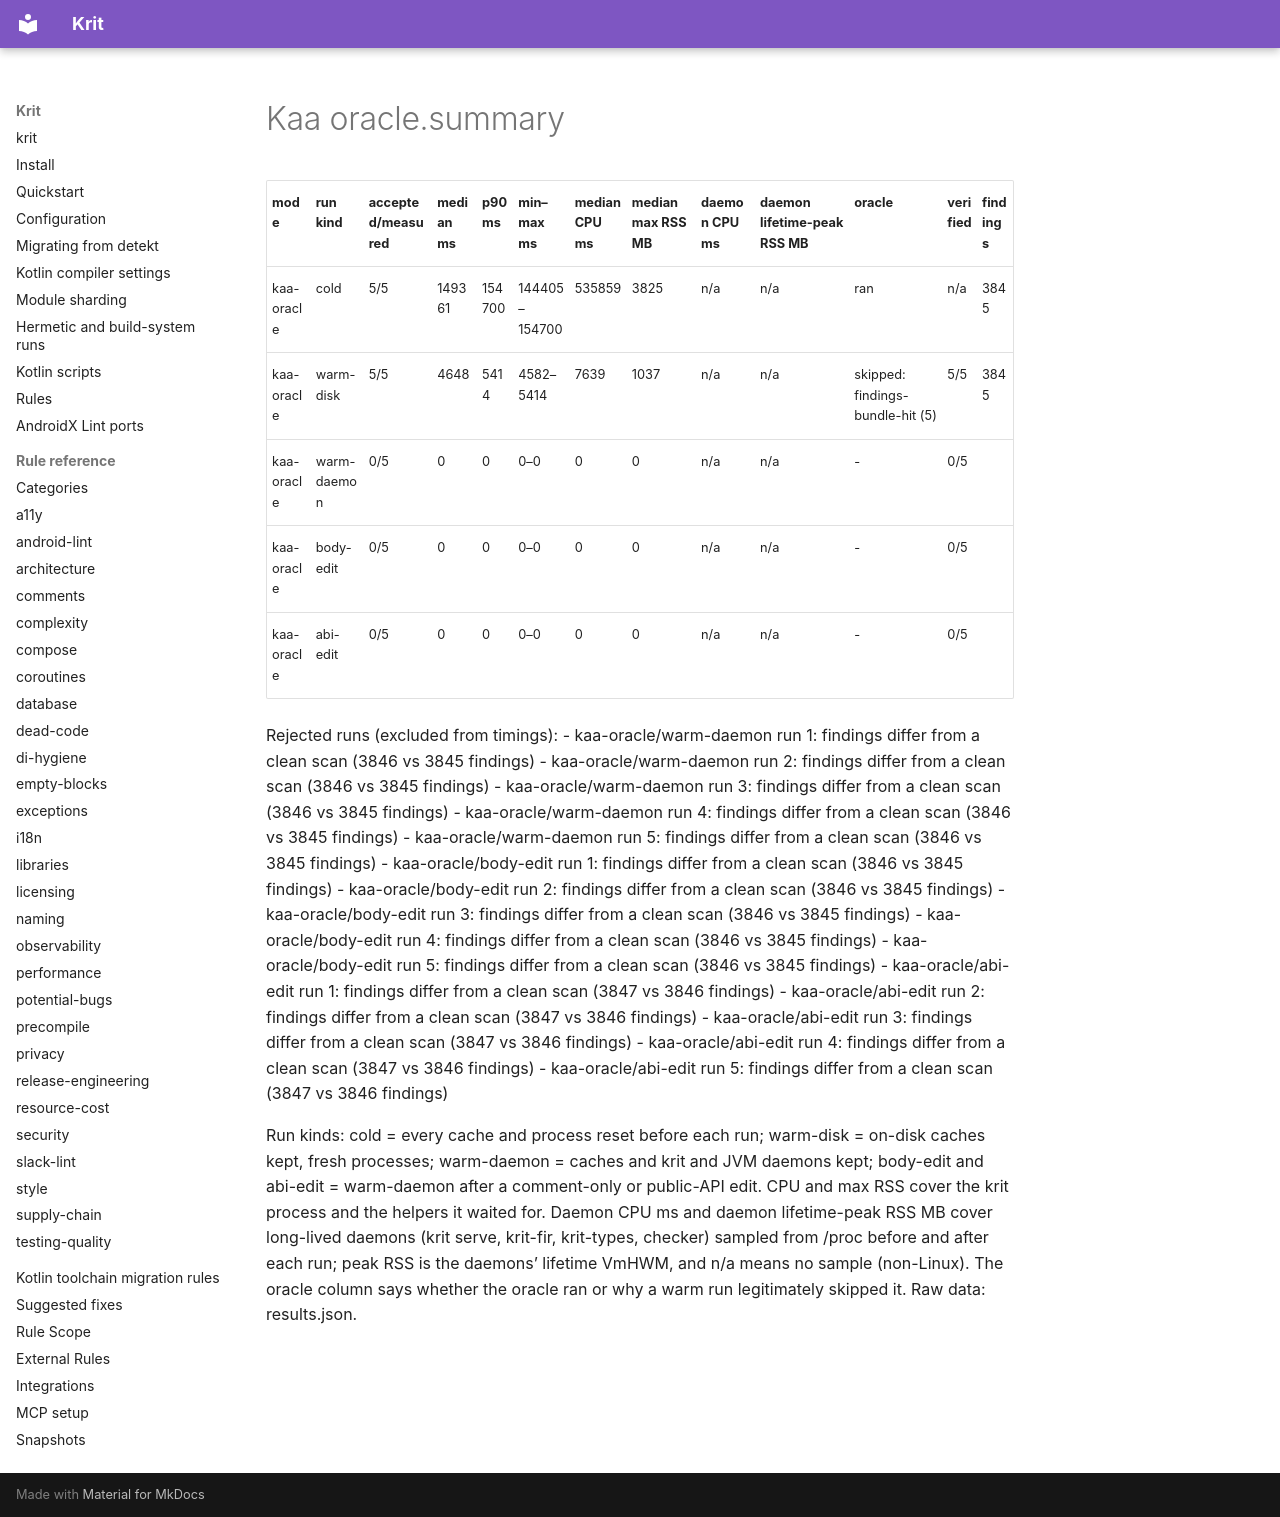

repository: kaeawc/krit · page: benchmarks/2026-10-27-automobile-noisy/kaa-oracle.summary/index.html · generator: mkdocs

| mode | run kind | accepted/measured | median ms | p90 ms | min–max ms | median CPU ms | median max RSS MB | daemon CPU ms | daemon lifetime-peak RSS MB | oracle | verified | findings |
|---|---|---|---|---|---|---|---|---|---|---|---|---|
| kaa-oracle | cold | 5/5 | 149361 | 154700 | 144405–154700 | 535859 | 3825 | n/a | n/a | ran | n/a | 3845 |
| kaa-oracle | warm-disk | 5/5 | 4648 | 5414 | 4582–5414 | 7639 | 1037 | n/a | n/a | skipped: findings-bundle-hit (5) | 5/5 | 3845 |
| kaa-oracle | warm-daemon | 0/5 | 0 | 0 | 0–0 | 0 | 0 | n/a | n/a | - | 0/5 |  |
| kaa-oracle | body-edit | 0/5 | 0 | 0 | 0–0 | 0 | 0 | n/a | n/a | - | 0/5 |  |
| kaa-oracle | abi-edit | 0/5 | 0 | 0 | 0–0 | 0 | 0 | n/a | n/a | - | 0/5 |  |

Rejected runs (excluded from timings):
- kaa-oracle/warm-daemon run 1: findings differ from a clean scan (3846 vs 3845 findings)
- kaa-oracle/warm-daemon run 2: findings differ from a clean scan (3846 vs 3845 findings)
- kaa-oracle/warm-daemon run 3: findings differ from a clean scan (3846 vs 3845 findings)
- kaa-oracle/warm-daemon run 4: findings differ from a clean scan (3846 vs 3845 findings)
- kaa-oracle/warm-daemon run 5: findings differ from a clean scan (3846 vs 3845 findings)
- kaa-oracle/body-edit run 1: findings differ from a clean scan (3846 vs 3845 findings)
- kaa-oracle/body-edit run 2: findings differ from a clean scan (3846 vs 3845 findings)
- kaa-oracle/body-edit run 3: findings differ from a clean scan (3846 vs 3845 findings)
- kaa-oracle/body-edit run 4: findings differ from a clean scan (3846 vs 3845 findings)
- kaa-oracle/body-edit run 5: findings differ from a clean scan (3846 vs 3845 findings)
- kaa-oracle/abi-edit run 1: findings differ from a clean scan (3847 vs 3846 findings)
- kaa-oracle/abi-edit run 2: findings differ from a clean scan (3847 vs 3846 findings)
- kaa-oracle/abi-edit run 3: findings differ from a clean scan (3847 vs 3846 findings)
- kaa-oracle/abi-edit run 4: findings differ from a clean scan (3847 vs 3846 findings)
- kaa-oracle/abi-edit run 5: findings differ from a clean scan (3847 vs 3846 findings)

Run kinds: cold = every cache and process reset before each run; warm-disk = on-disk caches kept, fresh processes; warm-daemon = caches and krit and JVM daemons kept; body-edit and abi-edit = warm-daemon after a comment-only or public-API edit.
CPU and max RSS cover the krit process and the helpers it waited for. Daemon CPU ms and daemon lifetime-peak RSS MB cover long-lived daemons (krit serve, krit-fir, krit-types, checker) sampled from /proc before and after each run; peak RSS is the daemons' lifetime VmHWM, and n/a means no sample (non-Linux). The oracle column says whether the oracle ran or why a warm run legitimately skipped it. Raw data: results.json.
